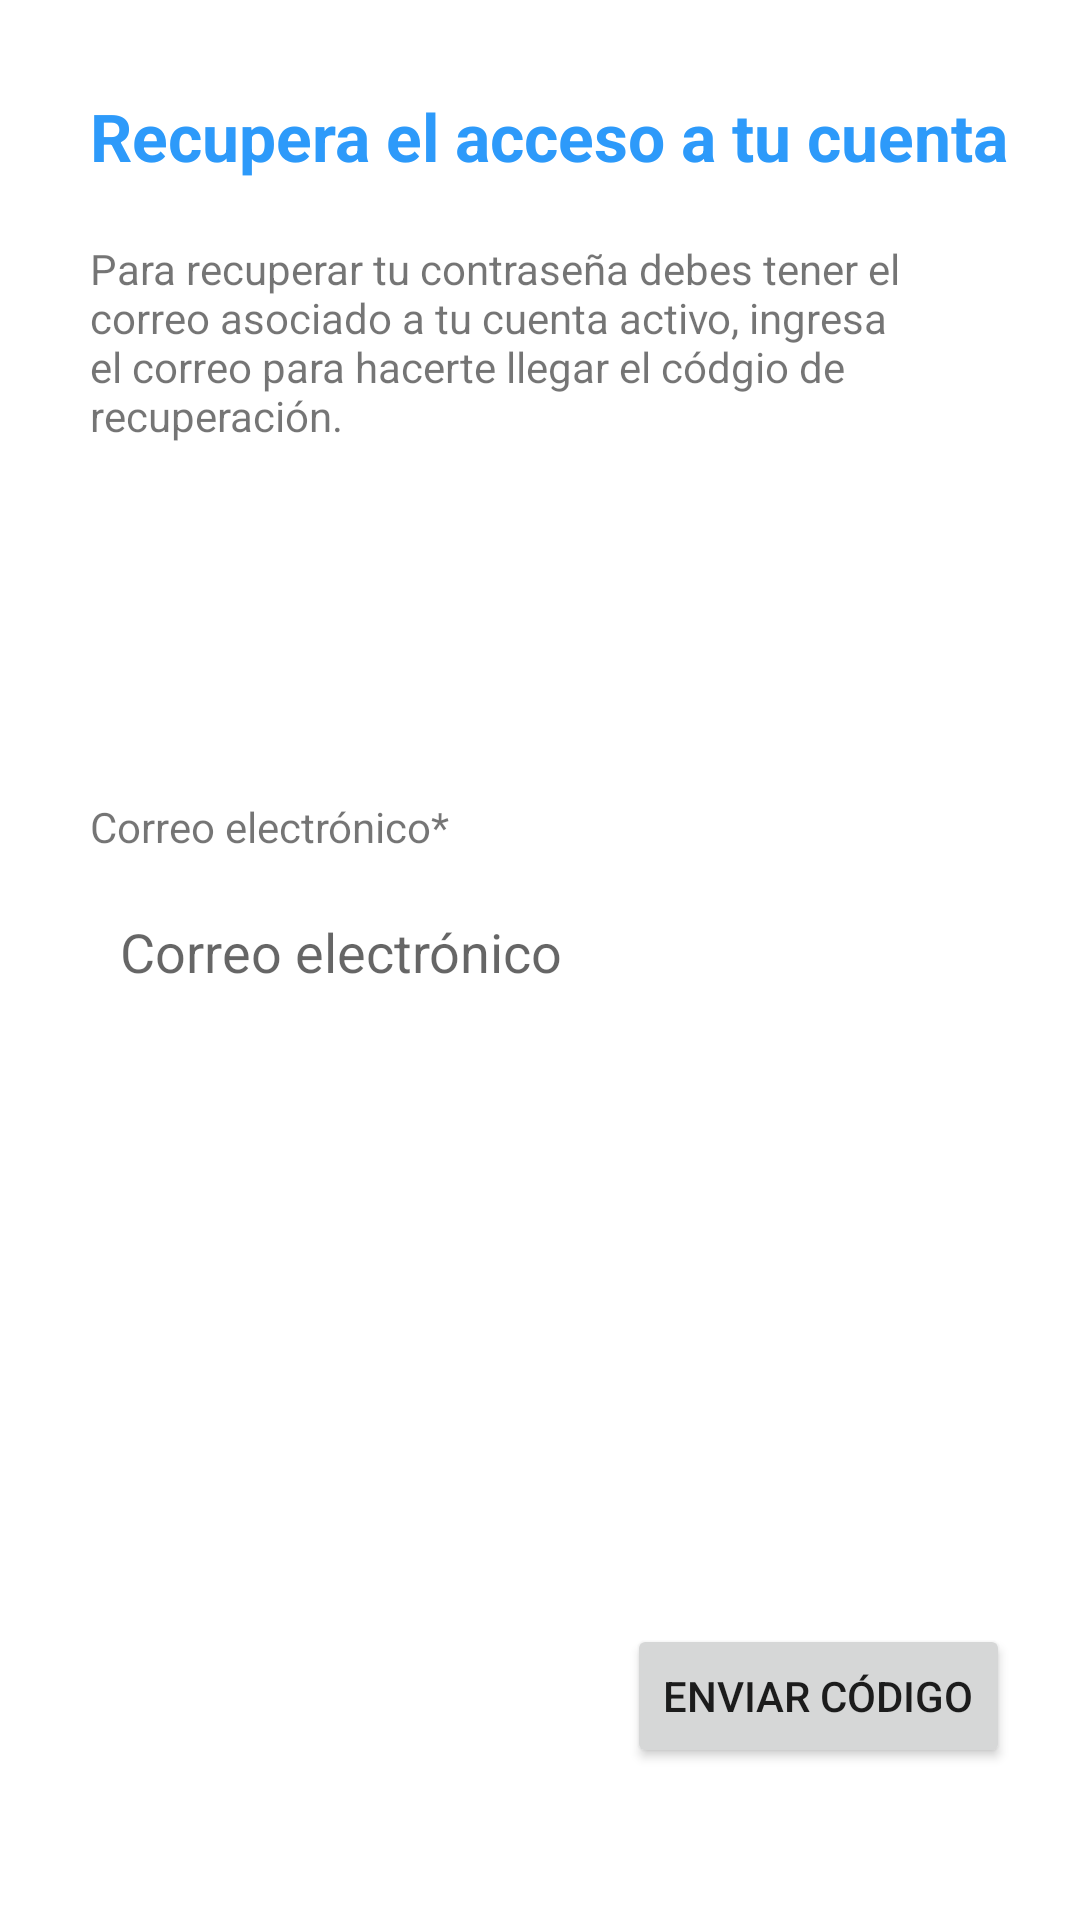

This screen was rendered from an Android layout file. Write that file and the resources it references.
<!-- AndroidManifest.xml: application theme Theme.WorkWide -->
<!-- res/layout/activity_recovery1.xml -->
<?xml version="1.0" encoding="utf-8"?>
<androidx.constraintlayout.widget.ConstraintLayout xmlns:android="http://schemas.android.com/apk/res/android"
    xmlns:app="http://schemas.android.com/apk/res-auto"
    xmlns:tools="http://schemas.android.com/tools"
    android:layout_width="match_parent"
    android:layout_height="match_parent"
    tools:context=".recovery_1">

    <TextView
        android:id="@+id/textView8"
        android:layout_width="wrap_content"
        android:layout_height="wrap_content"
        android:text="Recupera el acceso a tu cuenta"
        android:textColor="@color/colorPrimary"
        android:textSize="22sp"
        android:textStyle="bold"
        app:layout_constraintBottom_toBottomOf="parent"
        app:layout_constraintEnd_toEndOf="parent"
        app:layout_constraintHorizontal_bias="0"
        android:layout_marginLeft="30dp"
        app:layout_constraintStart_toStartOf="parent"
        app:layout_constraintTop_toTopOf="parent"
        app:layout_constraintVertical_bias="0.05" />

    <TextView
        android:id="@+id/textView19"
        android:layout_width="0dp"
        android:layout_height="wrap_content"
        android:layout_marginTop="20dp"
        android:text="Para recuperar tu contraseña debes tener el correo asociado
a tu cuenta activo, ingresa el correo para hacerte llegar el códgio de recuperación."
        app:layout_constraintBottom_toBottomOf="parent"
        app:layout_constraintEnd_toEndOf="parent"
        app:layout_constraintHorizontal_bias="0"
        android:layout_marginLeft="30dp"
        app:layout_constraintStart_toStartOf="parent"
        app:layout_constraintTop_toBottomOf="@+id/textView8"
        app:layout_constraintVertical_bias="0"
        app:layout_constraintWidth_percent="0.85" />

    <TextView
        android:id="@+id/textView20"
        android:layout_width="wrap_content"
        android:layout_height="wrap_content"
        android:layout_marginLeft="30dp"
        android:text="Correo electrónico*"
        app:layout_constraintBottom_toBottomOf="parent"
        app:layout_constraintEnd_toEndOf="parent"
        app:layout_constraintHorizontal_bias="0"
        app:layout_constraintStart_toStartOf="parent"
        app:layout_constraintTop_toBottomOf="@+id/textView19"
        app:layout_constraintVertical_bias="0.25" />

    <EditText
        android:id="@+id/email_recovery"
        android:layout_width="0dp"
        android:layout_height="wrap_content"
        app:layout_constraintBottom_toBottomOf="parent"
        app:layout_constraintEnd_toEndOf="parent"
        app:layout_constraintStart_toStartOf="parent"
        app:layout_constraintTop_toBottomOf="@+id/textView20"
        app:layout_constraintWidth_percent="0.85"
        app:layout_constraintVertical_bias="0"
        app:layout_constraintHorizontal_bias="0"
        android:layout_marginLeft="30dp"
        android:hint="Correo electrónico"
        android:background="@drawable/edit_text_bg"
        android:layout_marginTop="10dp"
        android:padding="10dp"/>

    <Button
        android:id="@+id/enviarEmail"
        android:layout_width="wrap_content"
        android:layout_height="wrap_content"
        android:text="Enviar código"
        app:layout_constraintBottom_toBottomOf="parent"
        app:layout_constraintEnd_toEndOf="parent"
        app:layout_constraintStart_toStartOf="parent"
        app:layout_constraintTop_toBottomOf="@+id/email_recovery"
        app:layout_constraintHorizontal_bias="0.9"
        app:layout_constraintVertical_bias="0.8"/>



</androidx.constraintlayout.widget.ConstraintLayout>
<!-- resources referenced by this layout -->
<resources>
  <color name="colorPrimary">#2D9AFA</color>
  <style name="Theme.WorkWide" parent="Theme.MaterialComponents.DayNight.NoActionBar">
          
          <item name="colorPrimary">@color/colorPrimary</item>
          <item name="colorPrimaryDark">@color/colorPrimaryDark</item>
          <item name="colorOnPrimary">@color/white</item>
          <item name="android:statusBarColor" tools:targetApi="l">?attr/colorPrimaryVariant</item>
          
      </style>
  <color name="colorPrimaryDark">#2884D4</color>
  <color name="white">#ffffff</color>
</resources>
